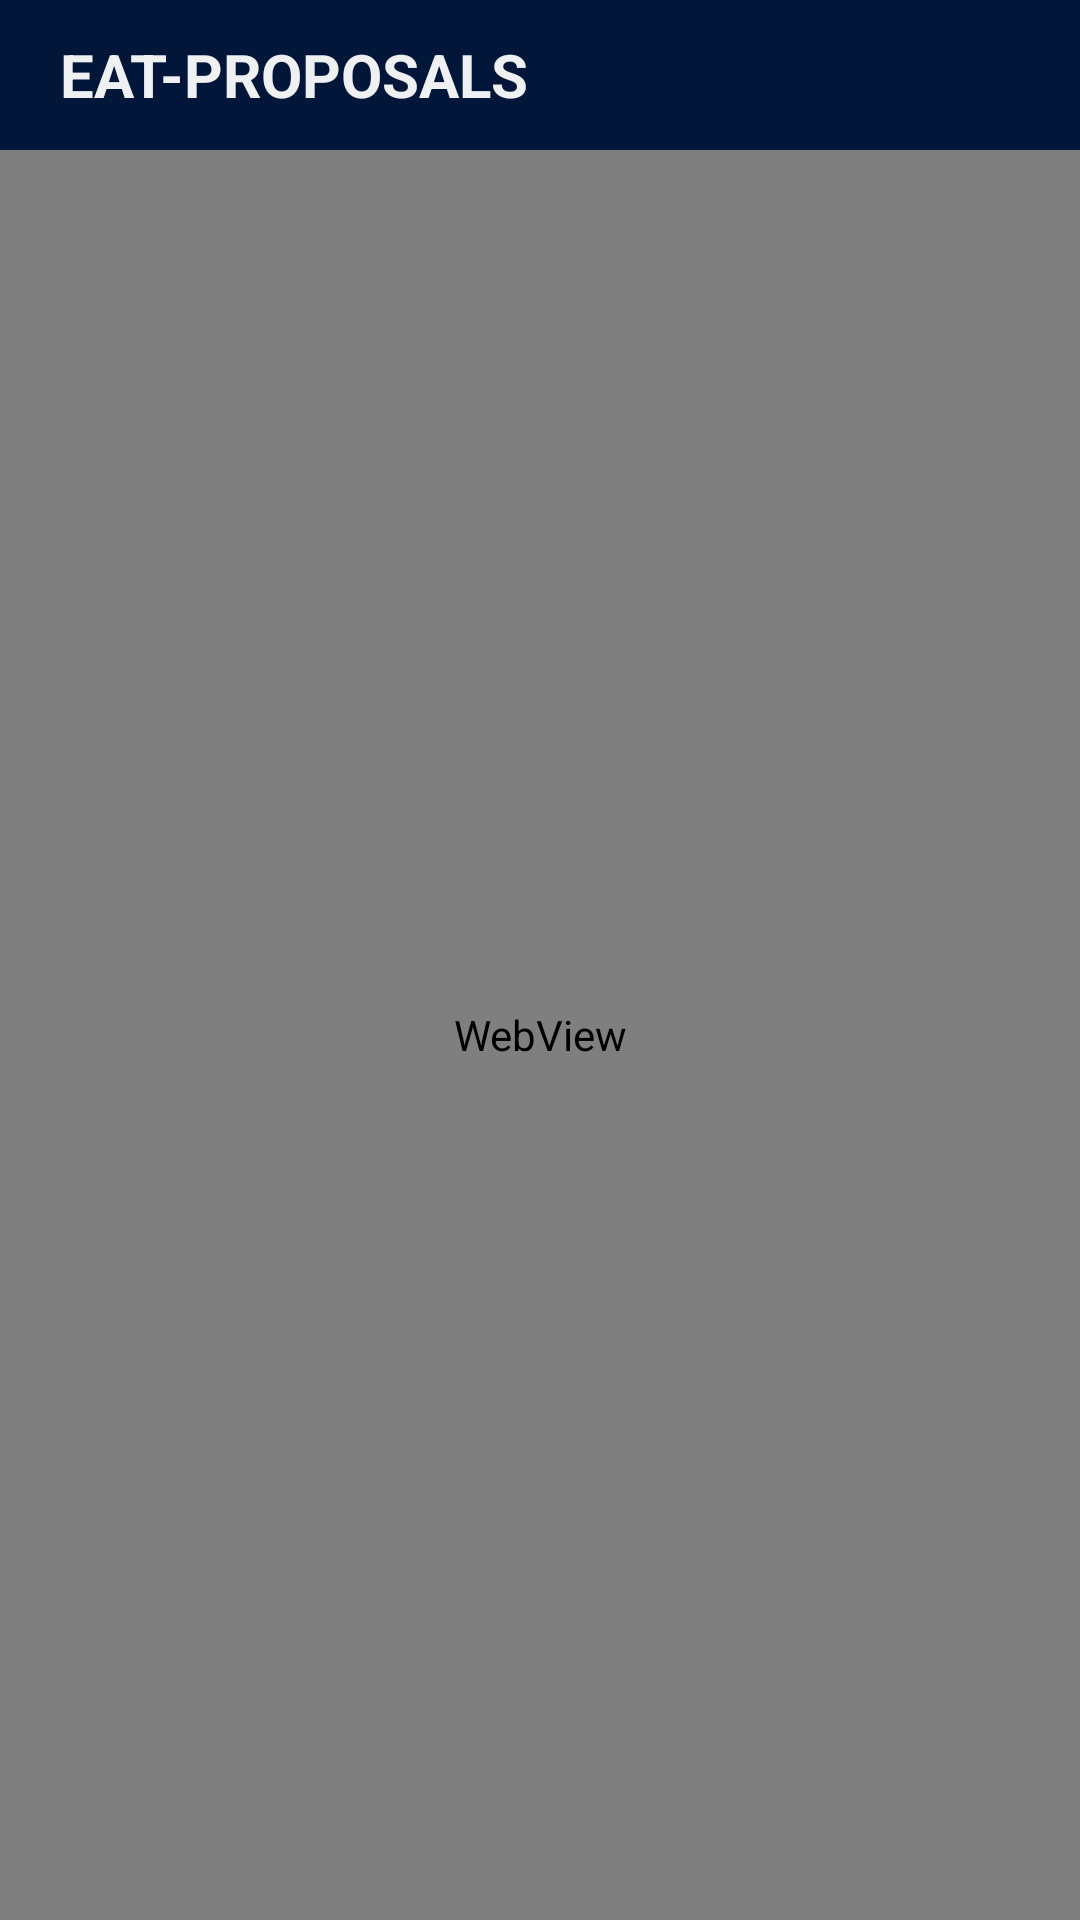

Produce the Android XML layout that renders to this screen, including the resource entries it uses.
<!-- AndroidManifest.xml: application theme Theme.FirebaseGsocApp -->
<!-- res/layout/activity_view_file.xml -->
<?xml version="1.0" encoding="utf-8"?>
<RelativeLayout xmlns:android="http://schemas.android.com/apk/res/android"
                android:layout_width="match_parent"
                android:layout_height="match_parent">

    <RelativeLayout
            android:orientation="horizontal"
            android:layout_width="match_parent"
            android:layout_height="50dp"
            android:background="#011638"
            android:id="@+id/header"
    >
        <TextView
                android:text="EAT-PROPOSALS"
                android:layout_width="wrap_content"
                android:layout_height="wrap_content"
                android:id="@+id/textView3"
                android:layout_alignParentStart="true"
                android:layout_centerVertical="true"
                android:layout_marginLeft="20dp"
                android:textColor="@color/cultured"
                android:textStyle="bold"
                android:textSize="20sp"
        />
    </RelativeLayout>
    <WebView
            android:layout_width="match_parent"
            android:layout_height="match_parent"
            android:layout_below="@+id/header"
            android:id="@+id/webview"
    />
</RelativeLayout>
<!-- resources referenced by this layout -->
<resources>
  <color name="cultured">#EEF0F2</color>
  <style name="Theme.FirebaseGsocApp" parent="Theme.MaterialComponents.DayNight.NoActionBar">
          
          <item name="colorPrimary">@color/oxford_blue</item>
          <item name="colorPrimaryVariant">@color/eerie_black</item>
          <item name="colorOnPrimary">@color/cultured</item>
          
          <item name="colorSecondary">@color/blue_pantone</item>
          <item name="colorSecondaryVariant">@color/blue_pantone</item>
          <item name="colorOnSecondary">@color/cultured</item>
          
          <item name="android:statusBarColor" tools:targetApi="l">?attr/colorPrimaryVariant</item>
          
      </style>
  <color name="oxford_blue">#011638</color>
  <color name="eerie_black">#141414</color>
  <color name="blue_pantone">#0D21A1</color>
</resources>
